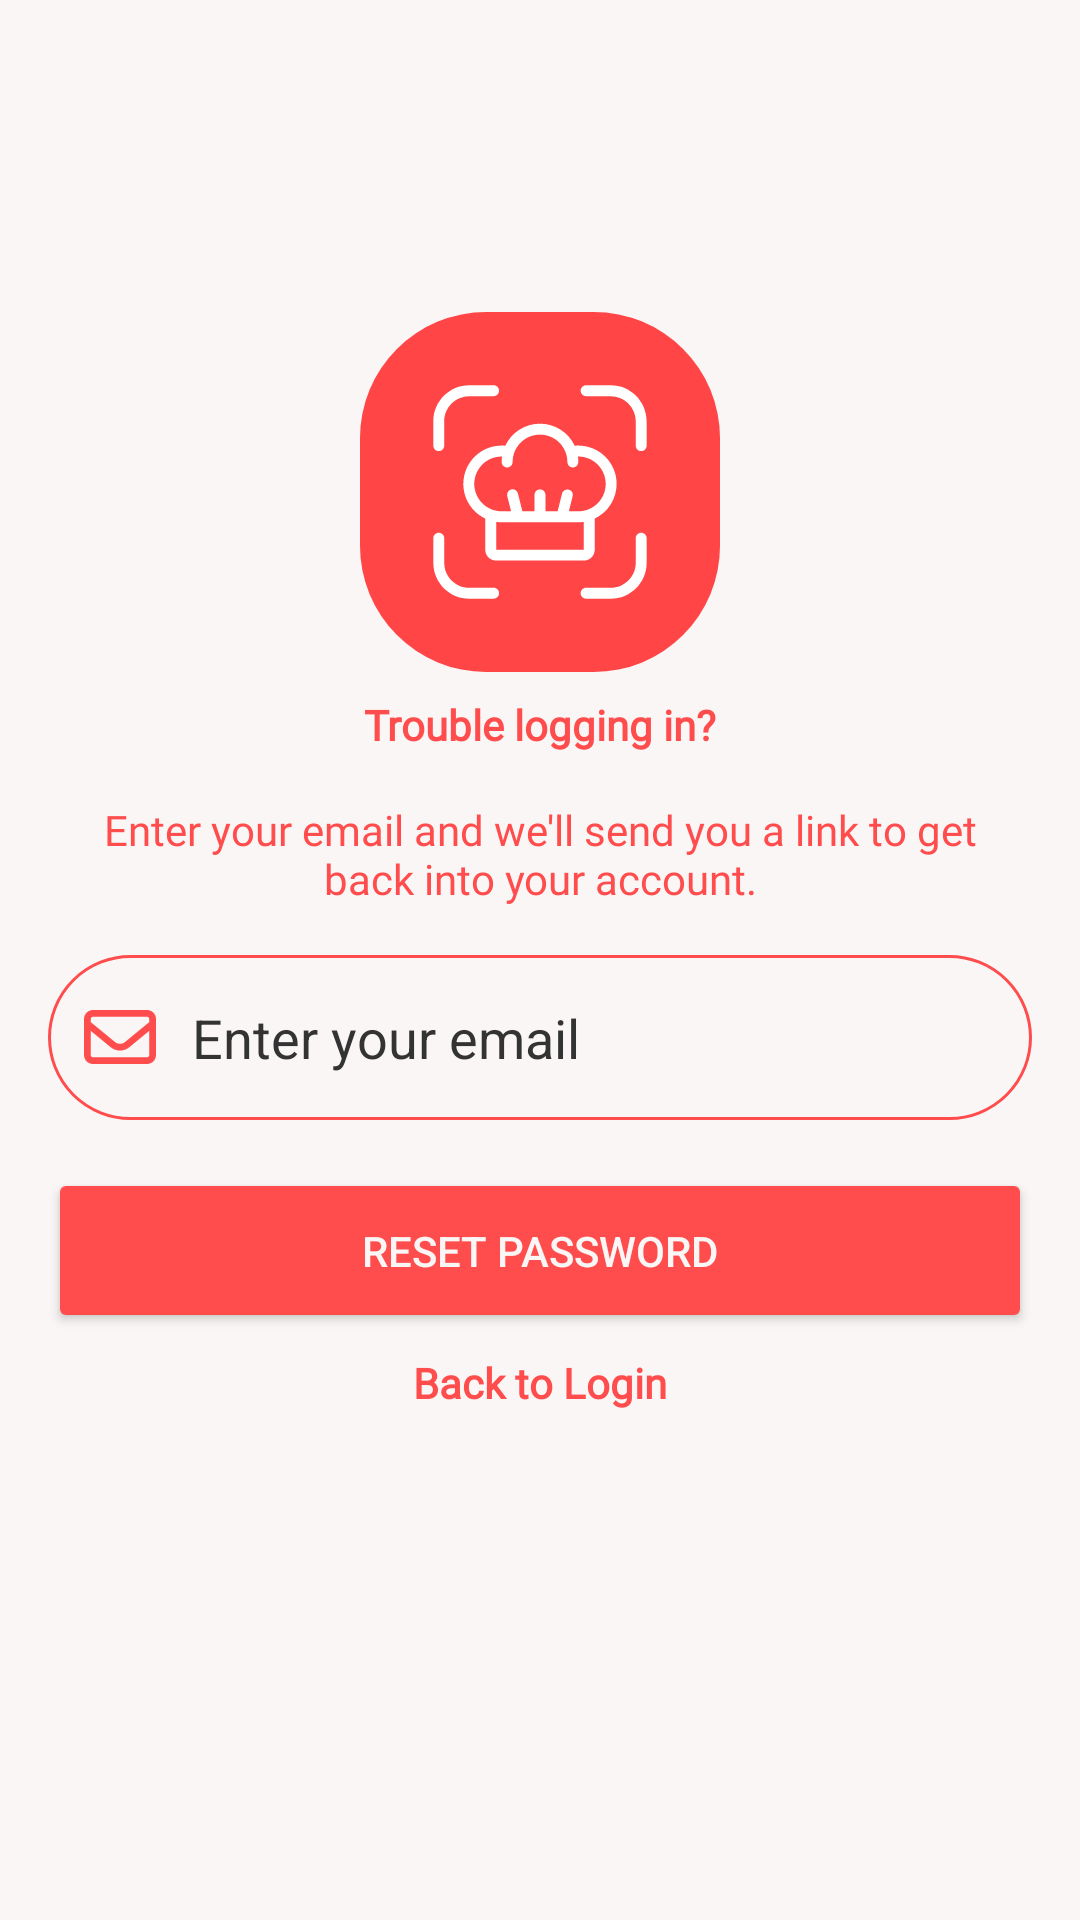

This screen was rendered from an Android layout file. Write that file and the resources it references.
<!-- AndroidManifest.xml: application theme Theme.Rechef -->
<!-- res/layout/activity_reset_password.xml -->
<?xml version="1.0" encoding="utf-8"?>
<androidx.constraintlayout.widget.ConstraintLayout xmlns:android="http://schemas.android.com/apk/res/android"
    xmlns:app="http://schemas.android.com/apk/res-auto"
    xmlns:tools="http://schemas.android.com/tools"
    android:id="@+id/main"
    android:layout_width="match_parent"
    android:layout_height="match_parent"
    android:backgroundTint="@color/splash_background"
    android:background="@color/splash_background"
    tools:context=".ui.auth.ResetPasswordActivity">

    <com.google.android.material.imageview.ShapeableImageView
        android:id="@+id/imageView3"
        android:layout_width="120dp"
        android:layout_height="120dp"
        android:layout_gravity="center"
        android:contentDescription="@string/rechef_logo"
        app:layout_constraintBottom_toBottomOf="parent"
        app:layout_constraintEnd_toEndOf="parent"
        app:layout_constraintStart_toStartOf="parent"
        app:layout_constraintTop_toTopOf="parent"
        app:layout_constraintVertical_bias="0.20"
        app:shapeAppearanceOverlay="@style/LogoStyle"
        app:srcCompat="@drawable/ic_rechef" />

    <TextView
        android:id="@+id/textView4"
        android:layout_width="wrap_content"
        android:layout_height="wrap_content"
        android:layout_marginTop="8dp"
        android:fontFamily="@font/poppins_semibold"
        android:text="@string/tv_forgot1"
        android:textColor="@color/splash_text"
        android:textSize="14sp"
        android:textStyle="bold"
        app:layout_constraintEnd_toEndOf="parent"
        app:layout_constraintStart_toStartOf="parent"
        app:layout_constraintTop_toBottomOf="@+id/imageView3" />

    <TextView
        android:id="@+id/textView6"
        android:layout_width="310dp"
        android:layout_height="wrap_content"
        android:layout_marginTop="16dp"
        android:fontFamily="@font/poppins"
        android:text="@string/tv_forgot2"
        android:textAlignment="center"
        android:textColor="@color/splash_text"
        android:textSize="14sp"
        app:layout_constraintEnd_toEndOf="@+id/imageView3"
        app:layout_constraintStart_toStartOf="@+id/imageView3"
        app:layout_constraintTop_toBottomOf="@+id/textView4" />

    <EditText
        android:id="@+id/emailEditText"
        android:layout_width="0dp"
        android:layout_height="55dp"
        android:layout_marginTop="24dp"
        android:layout_marginEnd="8dp"
        android:layout_margin="16dp"
        android:autofillHints=""
        android:hint="@string/enter_your_email"
        android:background="@drawable/custom_edit_text"
        android:drawableStart="@drawable/ic_email"
        android:drawablePadding="12dp"
        android:padding="12dp"
        android:textColorHint="@color/tertiary"
        android:textColor="@color/tertiary"
        android:inputType="textEmailAddress"
        app:layout_constraintEnd_toEndOf="parent"
        app:layout_constraintHorizontal_bias="0.0"
        app:layout_constraintStart_toStartOf="parent"
        app:layout_constraintTop_toBottomOf="@+id/textView6" />

    <Button
        android:id="@+id/resetPasswordButton"
        android:layout_width="0dp"
        android:layout_height="55dp"
        android:layout_marginStart="16dp"
        android:layout_marginTop="16dp"
        android:layout_marginEnd="16dp"
        android:backgroundTint="@color/splash_text"
        android:text="@string/reset_password"
        android:textColor="@color/splash_background"
        app:layout_constraintEnd_toEndOf="parent"
        app:layout_constraintHorizontal_bias="0.5"
        app:layout_constraintStart_toStartOf="parent"
        app:layout_constraintTop_toBottomOf="@id/emailEditText" />

    <TextView
        android:id="@+id/tv_Login"
        android:layout_width="wrap_content"
        android:layout_height="wrap_content"
        android:layout_marginTop="7dp"
        android:fontFamily="@font/poppins_semibold"
        android:text="@string/back_to_login"
        android:textColor="@color/splash_text"
        android:textSize="14sp"
        android:textStyle="bold"
        app:layout_constraintEnd_toEndOf="@+id/resetPasswordButton"
        app:layout_constraintStart_toStartOf="@+id/resetPasswordButton"
        app:layout_constraintTop_toBottomOf="@+id/resetPasswordButton" />


</androidx.constraintlayout.widget.ConstraintLayout>
<!-- resources referenced by this layout -->
<resources>
  <color name="splash_background">#FAF6F6</color>
  <color name="splash_text">#ff4d4d</color>
  <color name="tertiary">#333333</color>
  <!-- drawable custom_edit_text (drawable) -->
  <?xml version="1.0" encoding="utf-8"?>
  <shape xmlns:android="http://schemas.android.com/apk/res/android">
      <solid android:color="@android:color/transparent" />
      <stroke
          android:width="1dp"
          android:color="@color/splash_text" />
      <corners android:radius="40dp" />
  </shape>
  <!-- drawable ic_email (drawable) -->
  <vector xmlns:android="http://schemas.android.com/apk/res/android"
      android:width="24dp"
      android:height="24dp"
      android:viewportWidth="512"
      android:viewportHeight="512">
    <path
        android:fillColor="#ff4d4d"
        android:pathData="M64,112c-8.8,0 -16,7.2 -16,16v22.1L220.5,291.7c20.7,17 50.4,17 71.1,0L464,150.1V128c0,-8.8 -7.2,-16 -16,-16H64zM48,212.2V384c0,8.8 7.2,16 16,16H448c8.8,0 16,-7.2 16,-16V212.2L322,328.8c-38.4,31.5 -93.7,31.5 -132,0L48,212.2zM0,128C0,92.7 28.7,64 64,64H448c35.3,0 64,28.7 64,64V384c0,35.3 -28.7,64 -64,64H64c-35.3,0 -64,-28.7 -64,-64V128z"/>
  </vector>
  <!-- drawable ic_rechef: vector/xml drawable (drawable, 3649 chars, omitted) -->
  <string name="back_to_login">Back to Login</string>
  <string name="enter_your_email">Enter your email</string>
  <string name="rechef_logo">Rechef Logo</string>
  <string name="reset_password">Reset Password</string>
  <string name="tv_forgot1">Trouble logging in?</string>
  <string name="tv_forgot2">Enter your email and we\'ll send you a link to get back into your account.</string>
  <style name="LogoStyle">
          <item name="cornerFamily">rounded</item>
          <item name="cornerSize">35%</item>
      </style>
  <style name="Theme.Rechef" parent="Base.Theme.Rechef" />
  <style name="Base.Theme.Rechef" parent="Theme.Material3.DayNight.NoActionBar">
          
          
      </style>
</resources>
